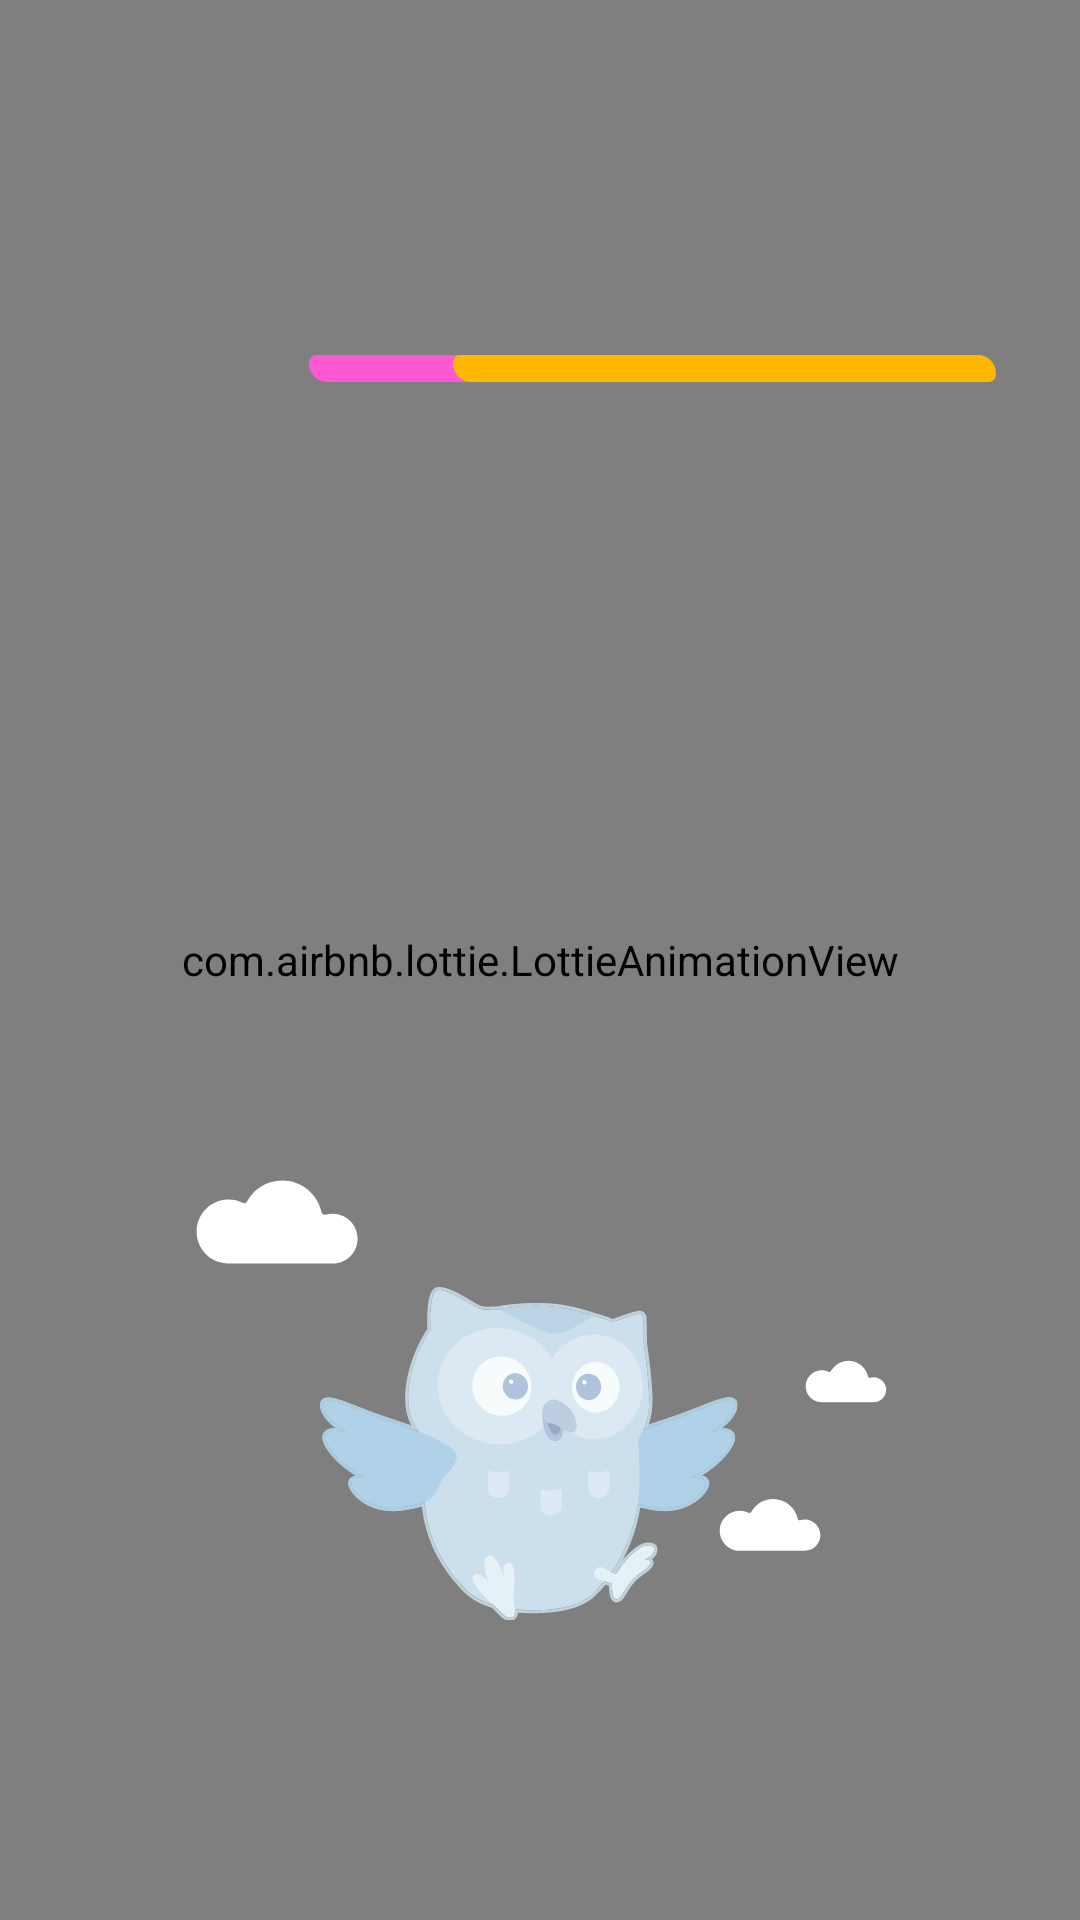

Reconstruct the res/layout file that produces this screen, plus the resources it refers to.
<!-- AndroidManifest.xml: application theme Theme.KidsloopAndroid.NoActionBar -->
<!-- res/layout/fragment_profile.xml -->
<?xml version="1.0" encoding="utf-8"?>
<androidx.constraintlayout.widget.ConstraintLayout xmlns:android="http://schemas.android.com/apk/res/android"
    xmlns:app="http://schemas.android.com/apk/res-auto"
    android:layout_width="match_parent"
    android:layout_height="match_parent"
    android:background="@color/light_gray">

    <TextView
        android:id="@+id/title_textview"
        style="@style/LeaveSubTitleLabel"
        android:layout_width="match_parent"
        android:layout_height="wrap_content"
        android:background="@drawable/bg_top_view_profiles"
        android:gravity="center"
        android:paddingTop="54dp"
        android:paddingBottom="54dp"
        android:text="@string/welcome_to_kidsloop"
        app:layout_constraintEnd_toEndOf="parent"
        app:layout_constraintStart_toStartOf="parent"
        app:layout_constraintTop_toTopOf="parent" />

    <ImageButton
        android:id="@+id/sign_out_button"
        android:layout_width="wrap_content"
        android:layout_height="wrap_content"
        android:layout_marginTop="@dimen/space_20"
        android:layout_marginEnd="@dimen/space_20"
        android:backgroundTint="@color/transparent"
        android:contentDescription="@null"
        android:src="@drawable/ic_sign_out"
        app:layout_constraintEnd_toEndOf="parent"
        app:layout_constraintTop_toTopOf="parent" />

    <com.airbnb.lottie.LottieAnimationView
        android:id="@+id/loading_view"
        android:layout_width="match_parent"
        android:layout_height="match_parent"
        app:lottie_autoPlay="true"
        app:lottie_loop="true"
        app:lottie_rawRes="@raw/loading_animation" />

    <ImageView
        android:layout_width="wrap_content"
        android:layout_height="wrap_content"
        android:layout_marginEnd="28dp"
        android:layout_marginBottom="@dimen/space_10"
        android:contentDescription="@null"
        android:src="@drawable/ic_progress_bar_dummy"
        app:layout_constraintBottom_toBottomOf="@id/title_textview"
        app:layout_constraintEnd_toEndOf="parent" />

    <androidx.recyclerview.widget.RecyclerView
        android:id="@+id/profiles_recyclerview"
        android:layout_width="match_parent"
        android:layout_height="0dp"
        android:layout_marginHorizontal="@dimen/space_25"
        android:layout_marginTop="33dp"
        app:layout_constraintEnd_toEndOf="parent"
        app:layout_constraintStart_toStartOf="parent"
        app:layout_constraintTop_toBottomOf="@id/title_textview"
        app:layout_constraintBottom_toBottomOf="parent"/>

    <ImageView
        android:id="@+id/owl_imageView"
        android:layout_width="wrap_content"
        android:layout_height="wrap_content"
        android:layout_marginBottom="@dimen/space_100"
        android:contentDescription="@null"
        android:src="@drawable/ic_owl"
        app:layout_constraintBottom_toBottomOf="parent"
        app:layout_constraintEnd_toEndOf="parent"
        app:layout_constraintStart_toStartOf="parent" />

</androidx.constraintlayout.widget.ConstraintLayout>
<!-- resources referenced by this layout -->
<resources>
  <color name="light_gray">#EFF2F3</color>
  <color name="transparent">#00000000</color>
  <dimen name="space_10">10dp</dimen>
  <dimen name="space_100">100dp</dimen>
  <dimen name="space_20">20dp</dimen>
  <dimen name="space_25">25dp</dimen>
  <!-- drawable bg_top_view_profiles (drawable) -->
  <?xml version="1.0" encoding="UTF-8"?>
  <shape xmlns:android="http://schemas.android.com/apk/res/android">
      <solid android:color="@color/light_blue"/>
      <corners android:bottomLeftRadius="60dp"/>
  </shape>
  <!-- drawable ic_owl: vector/xml drawable (drawable, 18123 chars, omitted) -->
  <!-- drawable ic_progress_bar_dummy (drawable) -->
  <vector xmlns:android="http://schemas.android.com/apk/res/android"
      android:width="229dp"
      android:height="9dp"
      android:viewportWidth="229"
      android:viewportHeight="9">
    <path
        android:pathData="M5.949,9H71.588C72.228,9 72.841,8.736 73.293,8.267C73.745,7.798 73.999,7.161 74,6.497V6.181C74,4.541 73.373,2.969 72.257,1.81C71.142,0.651 69.629,0 68.051,0H2.412C1.772,0.001 1.159,0.265 0.707,0.735C0.255,1.204 0.001,1.841 0,2.505V2.809C-0.001,3.621 0.152,4.426 0.45,5.177C0.748,5.928 1.186,6.611 1.739,7.186C2.292,7.761 2.948,8.217 3.67,8.529C4.393,8.84 5.167,9 5.949,9Z"
        android:fillColor="#FC59D2"/>
    <path
        android:pathData="M226.597,9L53.952,9C53.17,9 52.395,8.84 51.672,8.53C50.949,8.219 50.292,7.764 49.739,7.19C49.186,6.616 48.748,5.935 48.45,5.185C48.151,4.436 47.998,3.633 48,2.822V2.496C48,1.834 48.254,1.199 48.706,0.731C49.158,0.263 49.771,0 50.41,0L223.057,0C223.84,0.001 224.615,0.162 225.337,0.474C226.059,0.786 226.715,1.242 227.267,1.817C227.819,2.391 228.256,3.073 228.554,3.822C228.851,4.572 229.003,5.375 229,6.185V6.511C228.998,7.171 228.744,7.803 228.294,8.269C227.844,8.735 227.234,8.998 226.597,9Z"
        android:fillColor="#FFB700"/>
  </vector>
  <!-- drawable ic_sign_out (drawable) -->
  <vector xmlns:android="http://schemas.android.com/apk/res/android"
      android:width="21dp"
      android:height="18dp"
      android:viewportWidth="21"
      android:viewportHeight="18">
    <path
        android:pathData="M10.3327,10.333L4.9993,10.333A1.3333,1.3333 0,0 1,3.666 8.9997L3.666,8.9997A1.3333,1.3333 0,0 1,4.9993 7.6663L10.3327,7.6663A1.3333,1.3333 0,0 1,11.666 8.9997L11.666,8.9997A1.3333,1.3333 0,0 1,10.3327 10.333z"
        android:fillColor="#ffffff"/>
    <path
        android:pathData="M1.361,8.2278L4.7636,5.2354C5.3485,4.7287 6.332,5.0906 6.332,5.8387V12.1613C6.332,12.9094 5.3485,13.2713 4.7636,12.7646L1.3344,9.7722C0.8825,9.3378 0.8825,8.6622 1.361,8.2278Z"
        android:fillColor="#ffffff"/>
    <path
        android:pathData="M8.9993,3.2816C8.9993,2.0267 9.8741,1 10.9432,1H17.2605C18.5969,1 19.666,2.2549 19.666,3.8235V14.1765C19.666,15.7451 18.5969,17 17.2605,17H10.9432C9.8741,17 8.9993,15.9733 8.9993,14.7184"
        android:strokeWidth="2"
        android:fillColor="#00000000"
        android:strokeColor="#ffffff"
        android:strokeLineCap="round"/>
  </vector>
  <style name="LeaveSubTitleLabel">
          <item name="fontFamily">@font/rooney_sans_bold</item>
          <item name="android:textSize">22sp</item>
          <item name="android:textColor">#FFFFFF</item>
          <item name="android:letterSpacing">-0.026</item>
          <item name="lineHeight">27dp</item>
      </style>
  <style name="Theme.KidsloopAndroid.NoActionBar" parent="Theme.AppCompat.Light.NoActionBar">
          <item name="windowActionBar">false</item>
          <item name="windowNoTitle">true</item>
          <item name="android:windowFullscreen">true</item>
      </style>
  <color name="light_blue">#3984F7</color>
</resources>
